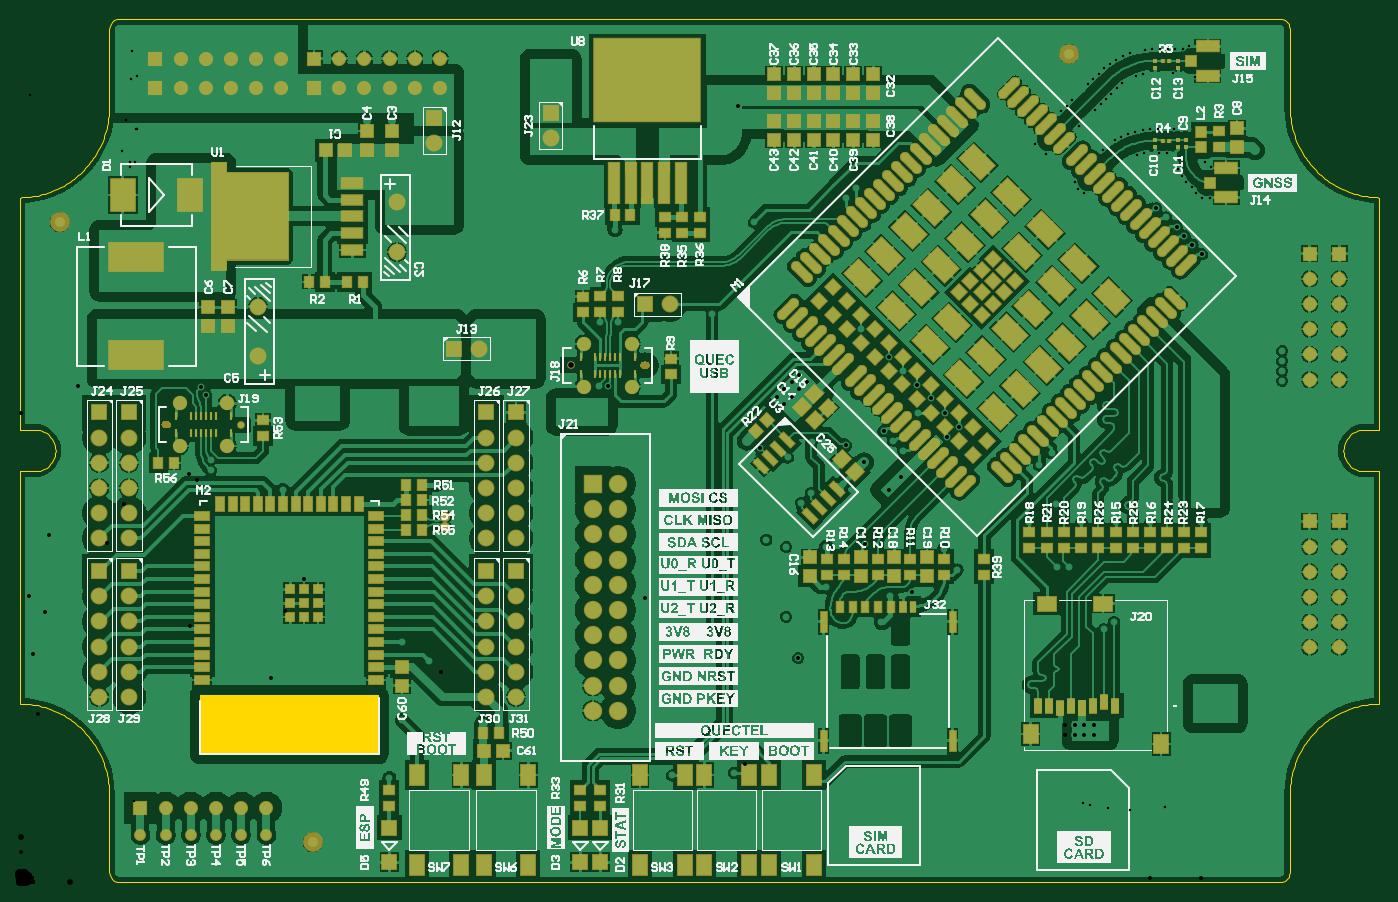
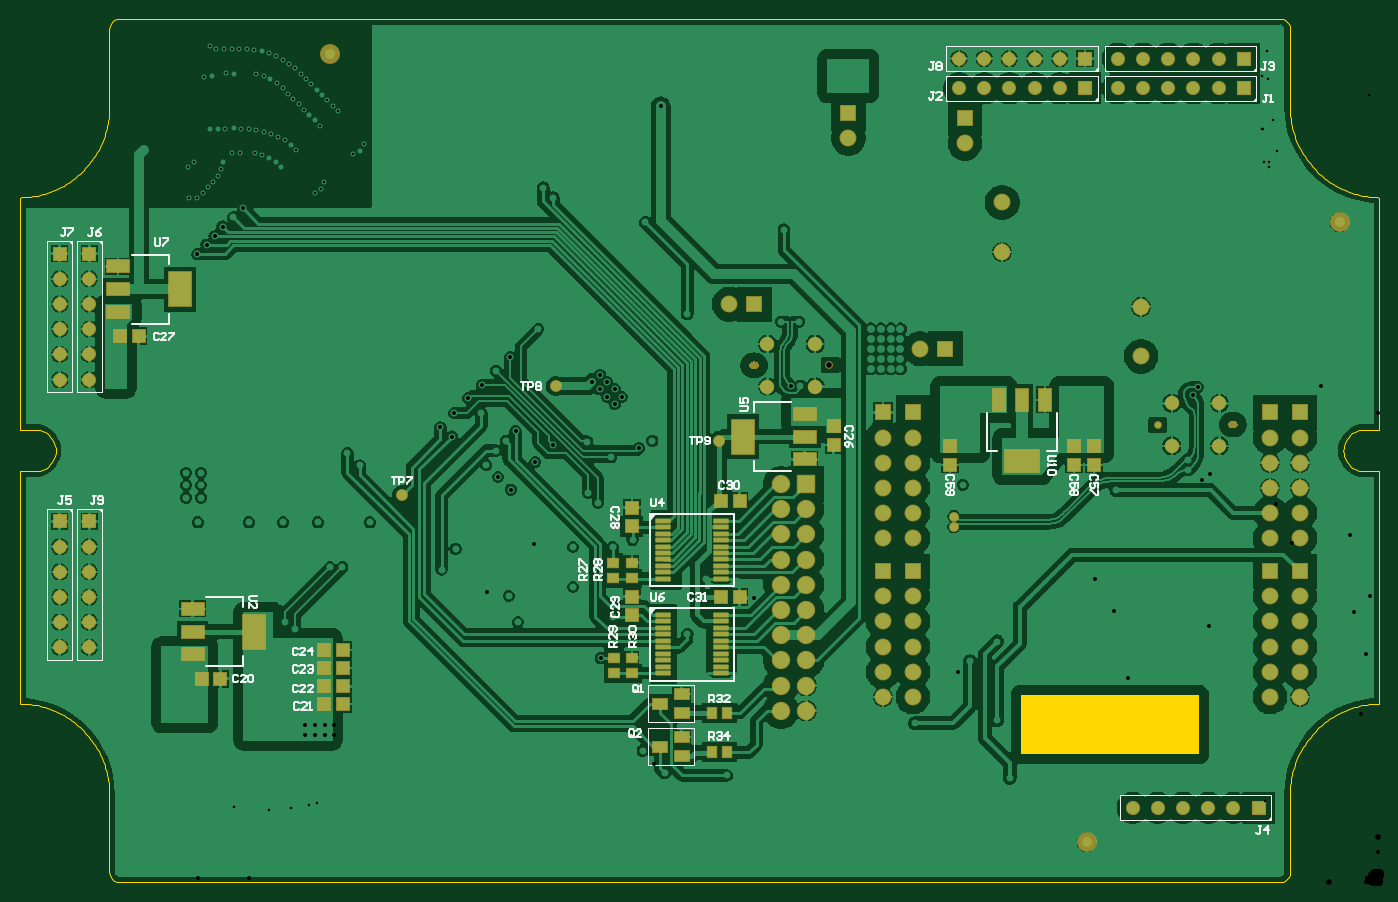
Circuit board: 11 layer files. Board 137.0 x 87.0 mm.
- drill: VYLT_IOT_CCM-RoundHoles.TXT (5691 bytes)
- drill: VYLT_IOT_CCM-SlotHoles.TXT (613 bytes)
- bottom_copper: VYLT_IOT_CCM.GBL (124536 bytes)
- bottom_silk: VYLT_IOT_CCM.GBO (18869 bytes)
- paste: VYLT_IOT_CCM.GBP (3076 bytes)
- bottom_mask: VYLT_IOT_CCM.GBS (10746 bytes)
- outline: VYLT_IOT_CCM.GKO (6347 bytes)
- top_copper: VYLT_IOT_CCM.GTL (178971 bytes)
- top_silk: VYLT_IOT_CCM.GTO (354533 bytes)
- paste: VYLT_IOT_CCM.GTP (12953 bytes)
- top_mask: VYLT_IOT_CCM.GTS (21200 bytes)

=== drill: VYLT_IOT_CCM-RoundHoles.TXT ===
M48
;Layer_Color=9474304
;FILE_FORMAT=4:4
METRIC,LZ
;TYPE=PLATED
T01F00S00C0.2540
T02F00S00C0.4000
T04F00S00C0.8000
T05F00S00C0.8100
T06F00S00C1.0200
T07F00S00C1.1000
;TYPE=NON_PLATED
T08F00S00C0.5700
%
T01
X0102774Y00737343
X01034631Y00734091
X01023376Y00743589
X01091308Y00738301
X01097085Y0074327
X0110656Y00720791
X0111241Y00725674
X01118886Y0072969
X01125878Y00732718
X01133268Y00734576
X01148477Y00734695
X01156095Y00734547
X0116509Y00726091
X01167539Y00718875
X01170911Y00712042
X01175459Y00705928
X01180923Y00700617
X01185526Y00694544
X01191543Y00689868
X01199146Y00689369
X01200329Y00720631
X01194654Y00725716
X01063206Y00705203
X01066597Y00698379
X01073009Y00694262
X01067652Y00762484
X0107304Y00767872
X01078428Y0077326
X01083816Y00778649
X01089205Y00784037
X01094593Y00789425
X01099981Y00794813
X01105361Y00800209
X01111183Y00805125
X0111761Y00809219
X01124527Y00812415
X01131818Y00814631
X0115458Y0081497
X01162199Y00815117
X0117673Y00812343
X01184335Y00811869
X01178841Y00843011
X01171982Y00839691
X01164365Y00839469
X01156774Y00840126
X01149155Y00839979
X01141549Y00839524
X01133991Y00838551
X0112649Y00837209
X01119147Y00835173
X01112057Y00832382
X01105266Y00828925
X01098837Y00824835
X01092829Y00820149
X01087253Y00814955
X01081865Y00809567
X01076477Y00804178
X01071088Y0079879
X010657Y00793402
X01060312Y00788014
X01103338Y00747624
X01110036Y00751256
X01117047Y00754242
X01124343Y00756439
X01131826Y00757882
X01139397Y00758738
X01147008Y00759124
X01154612Y0075961
X01163063Y00759353
X0117067Y00758915
X0117829Y00758938
X01054924Y00782626
X01049536Y00777238
T02
X01063026Y00147994
X01073026
Y00157994
X01063026
X01083026
Y00147994
X010925Y00255
X011025Y002625
X010575Y003175
X0119Y001925
Y0018
Y001675
X01205
Y0018
Y001925
X0122
Y0018
Y001675
X01053026Y00157994
Y00147994
X01045Y003175
X00945Y00315
X00931Y00336
X0088102Y00341484
X00852196Y00340814
X008125Y003375
X007725Y003375
X007525Y00345
X007415Y003225
X007395Y002875
X007725Y002675
X00784469Y00225752
X007415Y002265
X006975Y0025
X006775Y002105
X00675Y001175
X00731143Y00119442
X007425Y001325
X008125Y002975
X008775Y00288332
Y002675
X00899301Y00292371
X006785Y003055
X006475Y003035
X00630184Y00286316
X006495Y002105
X00424246Y00211746
X004175Y00205
Y002325
X004075Y001761
X00435Y001636
Y001461
X004525Y00105
X00465
X005375Y000925
Y000825
X003925Y0012
X003725Y00165
X002975Y0019
X00275Y002
X00265
X002625Y0021
X002725
X002925Y002225
X003288Y002263
X00325Y002625
X00267504Y00272865
X00286134Y00305321
X004425Y0033
X0026Y003275
X00235Y003025
X001875
X0021Y002775
Y003275
X0016
X00135
X001325Y0029954
X0013101Y00230163
X001775Y002425
X00171594Y00258556
X0025Y002625
X0025782Y00271968
X00252764Y00205264
X002Y0017
X0017942Y00169655
X0013442Y0017
X001875Y0035
X0021Y00375
Y004
X00178337Y00405131
X00170754Y00411746
X00175Y004375
X00195
X00187828Y00491015
X00182544Y00498958
X001375Y00485
X00235Y003525
X002725Y0037
X00285Y00365
X0029452Y00349947
X00295Y004725
Y004825
X00285
Y004725
Y004925
X00295
X00305
Y004825
Y004725
X00315
Y004825
Y004925
X003975Y00495
X004075
X004175
X004275
X004375
Y0048
X004275
X004175
X004075
X003975
X004075Y00465
X004175Y00465
X004275
X004375
X004825Y005175
X004925
X005025
X005125
Y005275
Y005375
Y005475
Y005575
X005025
X004925
Y005475
X005025
Y005375
Y005275
X004925
Y005375
X004825
Y005275
Y005475
Y005575
X00585Y00565
X006025
X00592989Y00500428
X0058345Y00500517
X00585Y004825
X005725
X0056
X005475
Y0047
X0056
X005725
X00585
X00645Y004
X006Y006575
X0074Y00665
X008325Y0069
X008425Y007
X008475Y005575
X00875672Y00528956
X0089Y00515
X00904622Y00500672
X00918066Y00487566
X00905Y00472425
X00932574Y00472574
X00934787Y00448828
X00946383Y00458246
X00870473Y00454527
X0088Y00445
X0089Y00435
X009Y0042
X00888114Y00408283
X00875497Y00395666
X00850737Y00423126
X00832599Y00440114
X0082Y004175
X007975Y003925
X007875Y003825
X00774Y00428
X00745965Y00437669
X007325Y00445
X00798Y00444
X00770605Y00481508
X00778105Y00489008
X00763105
X00770605Y00496508
X00778105Y00504008
X00785605Y00511508
X00793105Y00504008
X00785605Y00496508
X006975Y005725
X010275Y0042
X0104Y004325
X0104424Y00380726
X010175Y003625
X0107
Y00385
X01105
Y003625
X01139535
X0114Y00385
X01165
X011875Y003875
Y004
Y004125
X012025
Y004
Y003875
X01190895Y003625
X010775Y0045
X012725Y00505
Y00515
Y00525
Y00535
X01191146Y00632993
X01181744Y00642304
X01173654Y00650746
X01165854Y00660494
X01155Y0067
X01145218Y00679306
X01245Y007375
X009725Y007625
X00724208Y00781867
X0055Y008025
Y008125
Y008225
X00535
Y008125
Y008025
X0052
Y008125
Y008225
X0037Y007675
X0035
T04
X0024Y0053
Y0058
X0038Y00635
Y00685
T05
X013Y002365
Y002619
Y002873
Y003127
Y003381
X0133
Y003127
Y002873
Y002619
Y002365
X005Y002373
Y002627
Y002881
Y003135
X0047
Y002881
Y002627
Y002373
Y002119
Y001865
X005
Y002119
Y003465
X0047
X0011
X0008
Y003135
Y002881
Y002627
Y002373
Y002119
Y001865
X0011
Y002119
Y002373
Y002627
Y002881
Y003135
X001215Y00075
X001469
X001723
X001977
X002231
X002485
X0011Y003719
Y003973
Y004227
Y004481
Y004735
X0008
Y004481
Y004227
Y003973
Y003719
X0047
Y003973
Y004227
Y004481
Y004735
X005
Y004481
Y004227
Y003973
Y003719
X013Y003635
X0133
Y005065
Y005319
Y005573
Y005827
Y006081
Y006335
X013
Y006081
Y005827
Y005573
Y005319
Y005065
X004235Y008
X003981
X003727
X003473
X003219
X002965
Y0083
X003219
X003473
X003727
X003981
X004235
X002635Y0083
Y008
X002381
X002127
X001873
X001619
X001365
Y0083
X001619
X001873
X002127
X002381
T06
X004373Y005375
X004627
X006298Y005825
X006552
X004175Y007448
Y007702
X00535Y007752
Y007498
T07
X005775Y001657
Y001911
Y002165
Y002419
Y002673
Y002927
Y003181
Y003435
X006029
Y003181
Y002927
Y002673
Y002419
Y002165
Y001911
Y001657
Y003689
Y003943
X005775
Y003689
T08
X0050365Y0005
X001475Y0045865
X00555064Y00520875
M30

=== drill: VYLT_IOT_CCM-SlotHoles.TXT ===
M48
;Layer_Color=9474304
;FILE_FORMAT=4:4
METRIC,LZ
;TYPE=PLATED
T03F00S00C0.6500
;TYPE=NON_PLATED
%
G90
G05
T03
G00X0048215Y0006225
M15
G01Y0006475
M16
G00X0052515Y0006225
M15
G01Y0006475
M16
G00X0052515Y0011025
M15
G01Y0011275
M16
G00X0048215Y0011025
M15
G01Y0011275
M16
G00X0020775Y0043715
M15
G01X0021025
M16
G00X0020775Y0048015
M15
G01X0021025
M16
G00X0015975Y0048015
M15
G01X0016225
M16
G00X0015975Y0043715
M15
G01X0016225
M16
G00X00567314Y00499375
M15
G01X00569814
M16
G00X00567314Y00542375
M15
G01X00569814
M16
G00X00615314Y00542375
M15
G01X00617814
M16
G00X00615314Y00499375
M15
G01X00617814
M16
M17
M30

=== bottom_copper: VYLT_IOT_CCM.GBL (124536 bytes, source omitted) ===
=== bottom_silk: VYLT_IOT_CCM.GBO (18869 bytes, source omitted) ===
=== paste: VYLT_IOT_CCM.GBP ===
G04*
G04 #@! TF.GenerationSoftware,Altium Limited,Altium Designer,24.5.2 (23)*
G04*
G04 Layer_Color=128*
%FSLAX25Y25*%
%MOIN*%
G70*
G04*
G04 #@! TF.SameCoordinates,ECB73132-ED49-4692-AC4B-026A12D4D037*
G04*
G04*
G04 #@! TF.FilePolarity,Positive*
G04*
G01*
G75*
%ADD16C,0.03937*%
%ADD29R,0.05118X0.04724*%
%ADD30R,0.03701X0.04016*%
%ADD31R,0.04016X0.03701*%
%ADD32R,0.04724X0.05118*%
%ADD115R,0.08661X0.04724*%
%ADD116R,0.08661X0.13780*%
G04:AMPARAMS|DCode=117|XSize=59.06mil|YSize=17.72mil|CornerRadius=1.97mil|HoleSize=0mil|Usage=FLASHONLY|Rotation=180.000|XOffset=0mil|YOffset=0mil|HoleType=Round|Shape=RoundedRectangle|*
%AMROUNDEDRECTD117*
21,1,0.05906,0.01378,0,0,180.0*
21,1,0.05512,0.01772,0,0,180.0*
1,1,0.00394,-0.02756,0.00689*
1,1,0.00394,0.02756,0.00689*
1,1,0.00394,0.02756,-0.00689*
1,1,0.00394,-0.02756,-0.00689*
%
%ADD117ROUNDEDRECTD117*%
%ADD118R,0.05512X0.03937*%
%ADD119R,0.04724X0.08661*%
%ADD120R,0.13780X0.08661*%
D16*
X416339Y328740D02*
D03*
X116142Y15748D02*
D03*
X15748Y261811D02*
D03*
X387795Y153543D02*
D03*
X326772Y196850D02*
D03*
X261811Y175197D02*
D03*
D29*
X216535Y180905D02*
D03*
Y173425D02*
D03*
X296578Y141124D02*
D03*
Y148604D02*
D03*
Y105834D02*
D03*
Y113315D02*
D03*
X113189Y173031D02*
D03*
Y165551D02*
D03*
X121063Y173031D02*
D03*
Y165551D02*
D03*
X170276Y173031D02*
D03*
Y165551D02*
D03*
D30*
X258701Y67167D02*
D03*
X264921D02*
D03*
X258701Y51444D02*
D03*
X264921D02*
D03*
D31*
X304038Y126787D02*
D03*
Y120567D02*
D03*
X296578Y126787D02*
D03*
Y120567D02*
D03*
X303829Y89018D02*
D03*
Y82798D02*
D03*
X296578Y89018D02*
D03*
Y82798D02*
D03*
D32*
X492323Y216535D02*
D03*
X499803D02*
D03*
X467321Y80760D02*
D03*
X459841D02*
D03*
X418563Y70644D02*
D03*
X411083D02*
D03*
X418563Y77618D02*
D03*
X411083D02*
D03*
X418563Y84941D02*
D03*
X411083D02*
D03*
X418563Y92100D02*
D03*
X411083D02*
D03*
X261280Y151277D02*
D03*
X253799D02*
D03*
X261280Y113189D02*
D03*
X253799D02*
D03*
D115*
X500394Y244291D02*
D03*
Y235236D02*
D03*
Y226181D02*
D03*
X470866Y90354D02*
D03*
Y99410D02*
D03*
Y108465D02*
D03*
X227953Y185827D02*
D03*
Y176772D02*
D03*
Y167717D02*
D03*
D116*
X475984Y235236D02*
D03*
X446457Y99410D02*
D03*
X252362Y176772D02*
D03*
D117*
X261221Y143405D02*
D03*
Y140847D02*
D03*
Y138287D02*
D03*
Y135728D02*
D03*
Y133169D02*
D03*
Y130610D02*
D03*
Y128051D02*
D03*
Y125492D02*
D03*
Y122933D02*
D03*
Y120374D02*
D03*
X284055D02*
D03*
Y122933D02*
D03*
Y125492D02*
D03*
Y128051D02*
D03*
Y130610D02*
D03*
Y133169D02*
D03*
Y135728D02*
D03*
Y138287D02*
D03*
Y140847D02*
D03*
Y143405D02*
D03*
X261221Y106004D02*
D03*
Y103445D02*
D03*
Y100886D02*
D03*
Y98327D02*
D03*
Y95768D02*
D03*
Y93209D02*
D03*
Y90650D02*
D03*
Y88091D02*
D03*
Y85532D02*
D03*
Y82973D02*
D03*
X284055D02*
D03*
Y85532D02*
D03*
Y88091D02*
D03*
Y90650D02*
D03*
Y93209D02*
D03*
Y95768D02*
D03*
Y98327D02*
D03*
Y100886D02*
D03*
Y103445D02*
D03*
Y106004D02*
D03*
D118*
X276772Y50046D02*
D03*
Y57526D02*
D03*
X285433Y53786D02*
D03*
X276772Y67126D02*
D03*
Y74606D02*
D03*
X285433Y70866D02*
D03*
D119*
X132677Y191339D02*
D03*
X141732D02*
D03*
X150787D02*
D03*
D120*
X141732Y166929D02*
D03*
M02*

=== bottom_mask: VYLT_IOT_CCM.GBS (10746 bytes, source omitted) ===
=== outline: VYLT_IOT_CCM.GKO ===
G04*
G04 #@! TF.GenerationSoftware,Altium Limited,Altium Designer,24.5.2 (23)*
G04*
G04 Layer_Color=16711935*
%FSLAX25Y25*%
%MOIN*%
G70*
G04*
G04 #@! TF.SameCoordinates,ECB73132-ED49-4692-AC4B-026A12D4D037*
G04*
G04*
G04 #@! TF.FilePolarity,Positive*
G04*
G01*
G75*
%ADD129C,0.00394*%
G36*
X142323Y50748D02*
X71457D01*
Y74370D01*
X142323D01*
Y50748D01*
D02*
G37*
D129*
X-12Y271654D02*
X995Y271681D01*
X2001Y271737D01*
X3005Y271821D01*
X4007Y271934D01*
X5005Y272074D01*
X5998Y272242D01*
X6986Y272439D01*
X7969Y272662D01*
X8945Y272914D01*
X9913Y273192D01*
X10873Y273498D01*
X11824Y273830D01*
X12766Y274189D01*
X13697Y274574D01*
X14617Y274985D01*
X15525Y275422D01*
X16420Y275884D01*
X17302Y276371D01*
X18170Y276882D01*
X19024Y277418D01*
X19862Y277977D01*
X20684Y278560D01*
X21489Y279165D01*
X22277Y279793D01*
X23048Y280443D01*
X23799Y281114D01*
X24532Y281806D01*
X25245Y282518D01*
X25937Y283250D01*
X26609Y284001D01*
X27259Y284770D01*
X27888Y285558D01*
X28494Y286363D01*
X29078Y287184D01*
X29638Y288021D01*
X30174Y288874D01*
X30687Y289742D01*
X31175Y290624D01*
X31637Y291519D01*
X32075Y292426D01*
X32487Y293346D01*
X32873Y294276D01*
X33233Y295218D01*
X33566Y296168D01*
X33873Y297128D01*
X34152Y298096D01*
X34404Y299072D01*
X34629Y300054D01*
X34826Y301042D01*
X34995Y302036D01*
X35137Y303033D01*
X35250Y304034D01*
X35335Y305038D01*
X35392Y306045D01*
X35421Y307052D01*
X35421Y308059D01*
X5906Y162992D02*
X6902Y163052D01*
X7884Y163232D01*
X8837Y163529D01*
X9748Y163939D01*
X10602Y164456D01*
X11388Y165071D01*
X12094Y165777D01*
X12710Y166563D01*
X13226Y167418D01*
X13636Y168328D01*
X13933Y169281D01*
X14113Y170263D01*
X14173Y171260D01*
X14113Y172256D01*
X13933Y173238D01*
X13636Y174192D01*
X13226Y175102D01*
X12710Y175956D01*
X12094Y176742D01*
X11388Y177448D01*
X10602Y178064D01*
X9748Y178580D01*
X8837Y178990D01*
X7884Y179287D01*
X6902Y179467D01*
X5906Y179528D01*
X533465D02*
X532468Y179467D01*
X531486Y179287D01*
X530533Y178990D01*
X529622Y178580D01*
X528768Y178064D01*
X527982Y177448D01*
X527276Y176742D01*
X526660Y175956D01*
X526144Y175102D01*
X525734Y174192D01*
X525437Y173238D01*
X525257Y172256D01*
X525197Y171260D01*
X525257Y170263D01*
X525437Y169281D01*
X525734Y168328D01*
X526144Y167418D01*
X526660Y166563D01*
X527276Y165777D01*
X527982Y165071D01*
X528768Y164456D01*
X529622Y163939D01*
X530533Y163529D01*
X531486Y163232D01*
X532468Y163052D01*
X533465Y162992D01*
X35421Y34461D02*
X35421Y35468D01*
X35392Y36475D01*
X35335Y37481D01*
X35250Y38485D01*
X35137Y39487D01*
X34995Y40484D01*
X34826Y41478D01*
X34629Y42466D01*
X34404Y43448D01*
X34152Y44423D01*
X33873Y45391D01*
X33566Y46351D01*
X33233Y47302D01*
X32873Y48243D01*
X32487Y49174D01*
X32075Y50094D01*
X31637Y51001D01*
X31174Y51896D01*
X30687Y52778D01*
X30174Y53645D01*
X29638Y54498D01*
X29078Y55336D01*
X28494Y56157D01*
X27888Y56962D01*
X27259Y57749D01*
X26609Y58519D01*
X25937Y59270D01*
X25245Y60002D01*
X24532Y60714D01*
X23799Y61406D01*
X23047Y62077D01*
X22277Y62727D01*
X21489Y63354D01*
X20684Y63960D01*
X19862Y64543D01*
X19024Y65102D01*
X18170Y65638D01*
X17302Y66149D01*
X16420Y66636D01*
X15525Y67098D01*
X14617Y67535D01*
X13697Y67946D01*
X12766Y68331D01*
X11824Y68690D01*
X10873Y69022D01*
X9913Y69328D01*
X8945Y69606D01*
X7969Y69857D01*
X6986Y70081D01*
X5998Y70277D01*
X5004Y70446D01*
X4007Y70586D01*
X3005Y70698D01*
X2001Y70782D01*
X995Y70838D01*
X-12Y70866D01*
X39370Y342520D02*
X38351Y342386D01*
X37402Y341992D01*
X36586Y341367D01*
X35961Y340551D01*
X35567Y339602D01*
X35433Y338583D01*
X539382Y70866D02*
X538375Y70838D01*
X537369Y70782D01*
X536365Y70698D01*
X535363Y70586D01*
X534366Y70446D01*
X533372Y70277D01*
X532384Y70081D01*
X531401Y69857D01*
X530426Y69606D01*
X529457Y69328D01*
X528497Y69022D01*
X527546Y68690D01*
X526604Y68331D01*
X525673Y67946D01*
X524753Y67535D01*
X523845Y67098D01*
X522950Y66636D01*
X522068Y66149D01*
X521200Y65638D01*
X520346Y65102D01*
X519508Y64543D01*
X518686Y63960D01*
X517881Y63354D01*
X517093Y62727D01*
X516323Y62077D01*
X515571Y61406D01*
X514838Y60714D01*
X514126Y60002D01*
X513433Y59270D01*
X512761Y58519D01*
X512111Y57749D01*
X511482Y56962D01*
X510876Y56157D01*
X510292Y55336D01*
X509732Y54498D01*
X509196Y53645D01*
X508683Y52778D01*
X508195Y51896D01*
X507733Y51001D01*
X507295Y50094D01*
X506883Y49174D01*
X506497Y48243D01*
X506137Y47302D01*
X505804Y46351D01*
X505498Y45391D01*
X505218Y44423D01*
X504966Y43448D01*
X504741Y42466D01*
X504544Y41478D01*
X504375Y40484D01*
X504234Y39487D01*
X504120Y38485D01*
X504035Y37481D01*
X503978Y36475D01*
X503949Y35468D01*
X503949Y34461D01*
X35433Y3937D02*
X35567Y2918D01*
X35961Y1969D01*
X36586Y1153D01*
X37402Y527D01*
X38351Y134D01*
X39370Y0D01*
X503937Y338583D02*
X503803Y339602D01*
X503410Y340551D01*
X502784Y341367D01*
X501968Y341992D01*
X501019Y342386D01*
X500000Y342520D01*
Y0D02*
X501019Y134D01*
X501968Y527D01*
X502784Y1153D01*
X503410Y1969D01*
X503803Y2918D01*
X503937Y3937D01*
X503951Y308057D02*
X503951Y307050D01*
X503980Y306043D01*
X504037Y305037D01*
X504122Y304033D01*
X504235Y303032D01*
X504377Y302034D01*
X504546Y301041D01*
X504743Y300053D01*
X504967Y299071D01*
X505220Y298095D01*
X505499Y297128D01*
X505805Y296168D01*
X506139Y295217D01*
X506498Y294276D01*
X506884Y293345D01*
X507296Y292426D01*
X507734Y291518D01*
X508197Y290623D01*
X508685Y289742D01*
X509197Y288874D01*
X509733Y288021D01*
X510293Y287184D01*
X510877Y286363D01*
X511483Y285558D01*
X512112Y284771D01*
X512762Y284001D01*
X513434Y283250D01*
X514126Y282519D01*
X514839Y281806D01*
X515571Y281115D01*
X516323Y280444D01*
X517093Y279794D01*
X517881Y279166D01*
X518686Y278561D01*
X519508Y277978D01*
X520346Y277419D01*
X521200Y276883D01*
X522068Y276372D01*
X522950Y275885D01*
X523845Y275423D01*
X524753Y274986D01*
X525673Y274575D01*
X526604Y274190D01*
X527545Y273831D01*
X528497Y273499D01*
X529457Y273194D01*
X530425Y272915D01*
X531400Y272664D01*
X532383Y272440D01*
X533371Y272244D01*
X534365Y272076D01*
X535362Y271936D01*
X536363Y271823D01*
X537367Y271739D01*
X538373Y271683D01*
X539380Y271655D01*
X-12Y179539D02*
Y271654D01*
X503949Y3949D02*
Y34461D01*
X0Y70878D02*
Y162992D01*
X533465Y162992D02*
X539370D01*
X39370Y0D02*
X500000D01*
X35421Y3949D02*
Y34461D01*
X539380Y271655D02*
X539382Y271654D01*
X533465Y179527D02*
X539370D01*
X503949Y338571D02*
X503951Y308057D01*
X539370Y179527D02*
Y271645D01*
X0Y162992D02*
X5906D01*
X39370Y342520D02*
X500000D01*
X539370Y70878D02*
Y162992D01*
X0Y179528D02*
X5906D01*
X35421Y308059D02*
Y338571D01*
M02*

=== top_copper: VYLT_IOT_CCM.GTL (178971 bytes, source omitted) ===
=== top_silk: VYLT_IOT_CCM.GTO (354533 bytes, source omitted) ===
=== paste: VYLT_IOT_CCM.GTP (12953 bytes, source omitted) ===
=== top_mask: VYLT_IOT_CCM.GTS (21200 bytes, source omitted) ===
